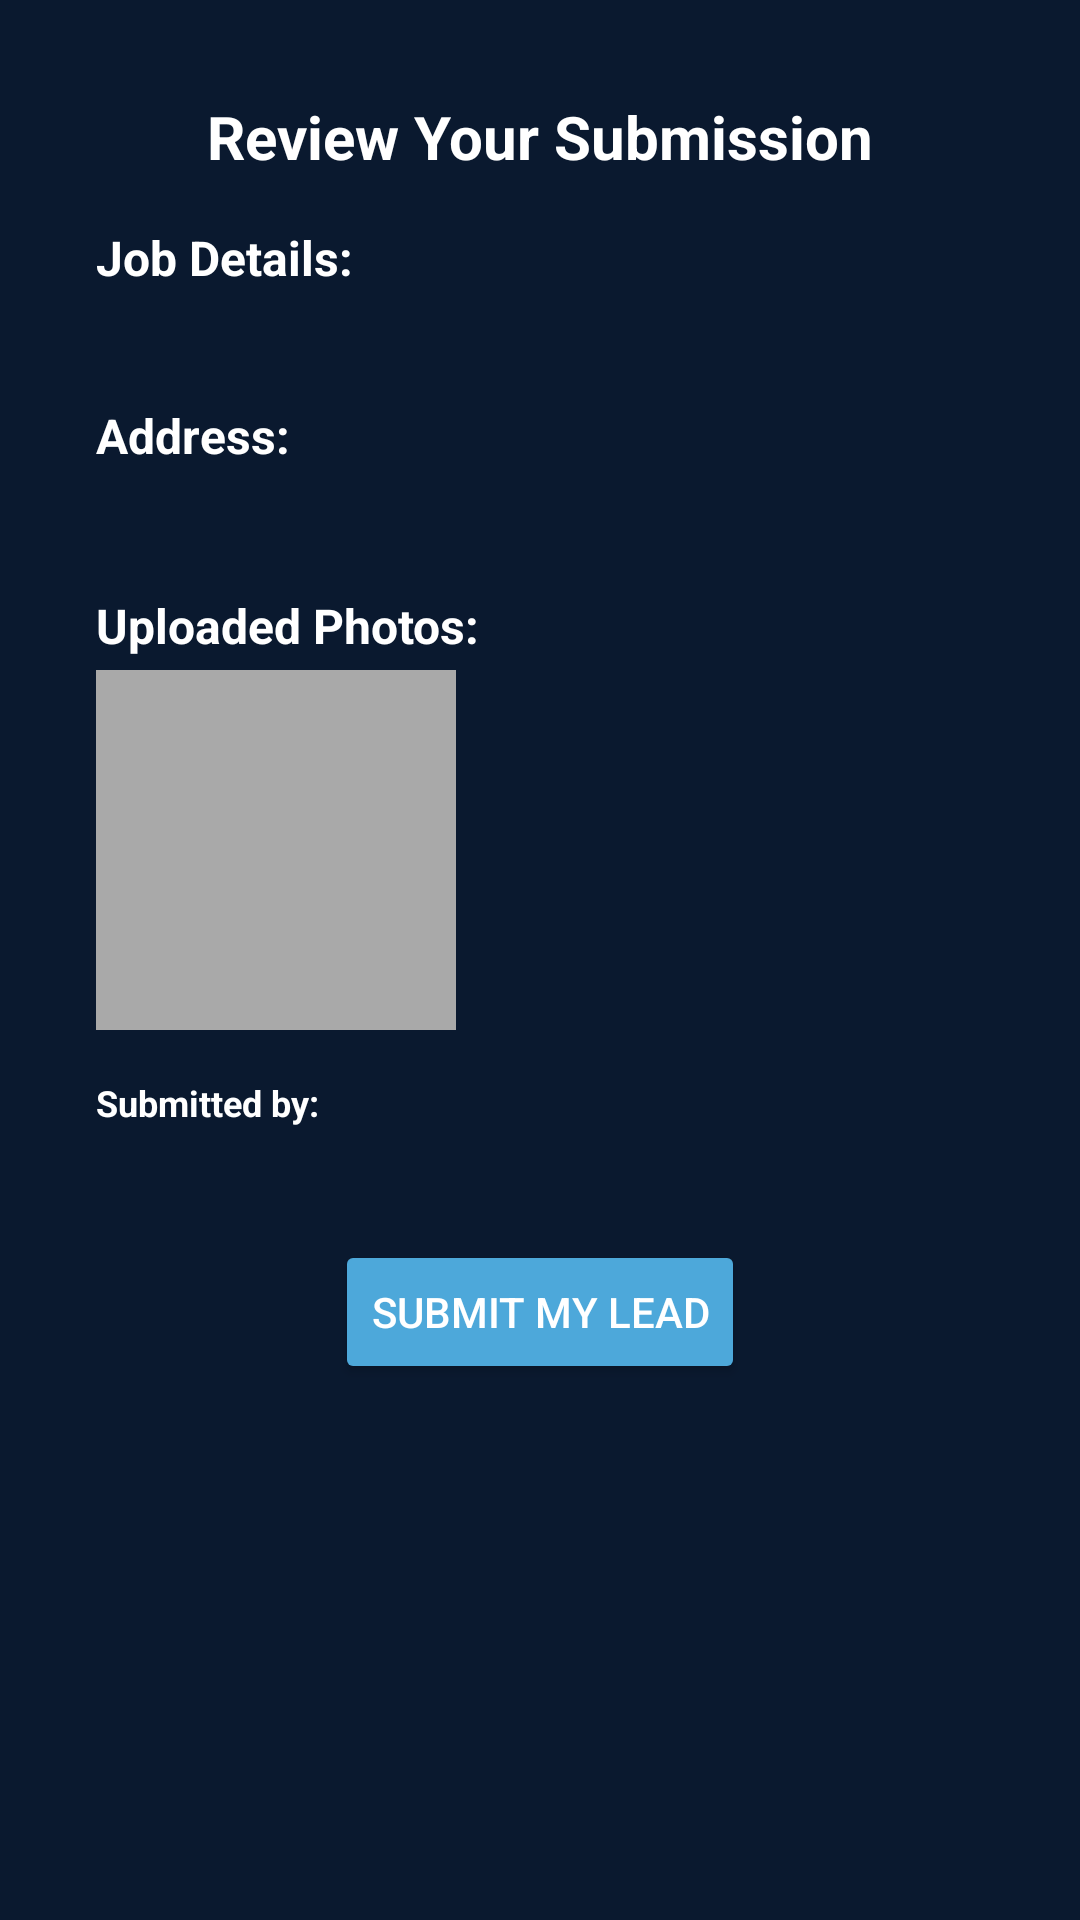

Here is an Android app screen rendered from its layout file. Give the layout XML and the strings, colors and styles it references.
<!-- AndroidManifest.xml: application theme Theme.UnderPressure -->
<!-- res/layout/fragment_submit_tab4.xml -->
<?xml version="1.0" encoding="utf-8"?>
<ScrollView
    xmlns:android="http://schemas.android.com/apk/res/android"
    android:layout_width="match_parent"
    android:layout_height="match_parent"
    android:fillViewport="true"
    android:padding="16dp">

    <androidx.constraintlayout.widget.ConstraintLayout
        xmlns:android="http://schemas.android.com/apk/res/android"
        xmlns:app="http://schemas.android.com/apk/res-auto"
        android:layout_width="match_parent"
        android:layout_height="match_parent"
        android:padding="16dp">

        
        <TextView
            android:id="@+id/title_review"
            android:layout_width="wrap_content"
            android:layout_height="wrap_content"
            android:text="Review Your Submission"
            android:textSize="20sp"
            android:textStyle="bold"
            android:textColor="@color/white"
            app:layout_constraintTop_toTopOf="parent"
            app:layout_constraintStart_toStartOf="parent"
            app:layout_constraintEnd_toEndOf="parent"/>

        
        <TextView
            android:id="@+id/label_job_details"
            android:layout_width="wrap_content"
            android:layout_height="wrap_content"
            android:text="Job Details:"
            android:textStyle="bold"
            android:textColor="@color/white"
            android:textSize="16sp"
            android:layout_marginTop="16dp"
            android:layout_marginBottom="4dp"
            app:layout_constraintTop_toBottomOf="@id/title_review"
            app:layout_constraintStart_toStartOf="parent" />

        
        <TextView
            android:id="@+id/textView_job_details"
            android:layout_width="match_parent"
            android:layout_height="wrap_content"
            android:textColor="@color/white"
            android:textSize="16sp"
            android:layout_marginBottom="8dp"
            app:layout_constraintTop_toBottomOf="@id/label_job_details"
            app:layout_constraintStart_toStartOf="parent" />

        
        <TextView
            android:id="@+id/label_address"
            android:layout_width="wrap_content"
            android:layout_height="wrap_content"
            android:text="Address:"
            android:textStyle="bold"
            android:textColor="@color/white"
            android:textSize="16sp"
            android:layout_marginTop="16dp"
            android:layout_marginBottom="4dp"
            app:layout_constraintTop_toBottomOf="@id/textView_job_details"
            app:layout_constraintStart_toStartOf="parent"/>

        
        <TextView
            android:id="@+id/textView_address"
            android:layout_width="match_parent"
            android:layout_height="wrap_content"
            android:textColor="@color/white"
            android:textSize="16sp"
            android:layout_marginBottom="8dp"
            app:layout_constraintTop_toBottomOf="@id/label_address"
            app:layout_constraintStart_toStartOf="parent"
            android:layout_marginTop="4dp"/>

        
        <TextView
            android:id="@+id/label_photos"
            android:layout_width="wrap_content"
            android:layout_height="wrap_content"
            android:text="Uploaded Photos:"
            android:textStyle="bold"
            android:textColor="@color/white"
            android:textSize="16sp"
            android:layout_marginTop="16dp"
            android:layout_marginBottom="4dp"
            app:layout_constraintTop_toBottomOf="@id/textView_address"
            app:layout_constraintStart_toStartOf="parent"/>

        
        <ImageView
            android:id="@+id/image_preview"
            android:layout_width="120dp"
            android:layout_height="120dp"
            android:layout_marginTop="4dp"
            android:layout_marginBottom="16dp"
            android:background="@color/gray"
            android:scaleType="centerCrop"
            app:layout_constraintTop_toBottomOf="@id/label_photos"
            app:layout_constraintStart_toStartOf="parent" />

        
        <TextView
            android:id="@+id/label_submitted_by"
            android:layout_width="wrap_content"
            android:layout_height="wrap_content"
            android:text="Submitted by:"
            android:textStyle="bold"
            android:textColor="@color/white"
            android:textSize="12sp"
            android:layout_marginTop="16dp"
            android:layout_marginBottom="4dp"
            app:layout_constraintTop_toBottomOf="@id/image_preview"
            app:layout_constraintStart_toStartOf="parent"/>

        
        <TextView
            android:id="@+id/textView_email"
            android:layout_width="match_parent"
            android:layout_height="wrap_content"
            android:textColor="@color/white"
            android:textSize="16sp"
            android:layout_marginBottom="8dp"
            app:layout_constraintTop_toBottomOf="@id/label_submitted_by"
            app:layout_constraintStart_toStartOf="parent"/>

        
        <TextView
            android:id="@+id/text_instructions"
            android:layout_width="match_parent"
            android:layout_height="wrap_content"
            android:text="Need to edit? Simply click back on the tabs up top to change details, then come back here to submit your lead!"
            android:textSize="14sp"
            android:textColor="@color/white"
            android:textAlignment="center"
            android:layout_marginTop="16dp"
            app:layout_constraintTop_toBottomOf="@id/text_instructions"
            app:layout_constraintStart_toStartOf="parent"
            app:layout_constraintEnd_toEndOf="parent"/>

        
        <Button
            android:id="@+id/button_submit"
            android:layout_width="wrap_content"
            android:layout_height="wrap_content"
            android:text="Submit My Lead"
            android:backgroundTint="@color/light_blue"
            android:textColor="@color/white"
            android:layout_marginTop="16dp"
            app:layout_constraintTop_toBottomOf="@id/textView_email"
            app:layout_constraintStart_toStartOf="parent"
            app:layout_constraintEnd_toEndOf="parent"/>

        </androidx.constraintlayout.widget.ConstraintLayout>

</ScrollView>
<!-- resources referenced by this layout -->
<resources>
  <color name="gray">#A9A9A9</color>
  <color name="light_blue">#4DA8DA</color>
  <color name="white">#FFFFFFFF</color>
  <style name="Theme.UnderPressure" parent="Theme.MaterialComponents.DayNight.NoActionBar">
          
          <item name="colorPrimary">@color/dark_blue</item>
          <item name="colorPrimaryVariant">@color/dark_blue</item>
          <item name="colorOnPrimary">@color/white</item>
          
          <item name="colorSecondary">@color/teal_200</item>
          <item name="colorSecondaryVariant">@color/teal_700</item>
          <item name="colorOnSecondary">@color/black</item>
          
          <item name="android:statusBarColor">?attr/colorPrimaryVariant</item>
          
          <item name="android:windowBackground">@color/dark_blue</item>
          <item name="android:textColor">@color/white</item>
      </style>
  <color name="dark_blue">#0A192F</color>
  <color name="teal_200">#FF03DAC5</color>
  <color name="teal_700">#FF018786</color>
  <color name="black">#FF000000</color>
</resources>
